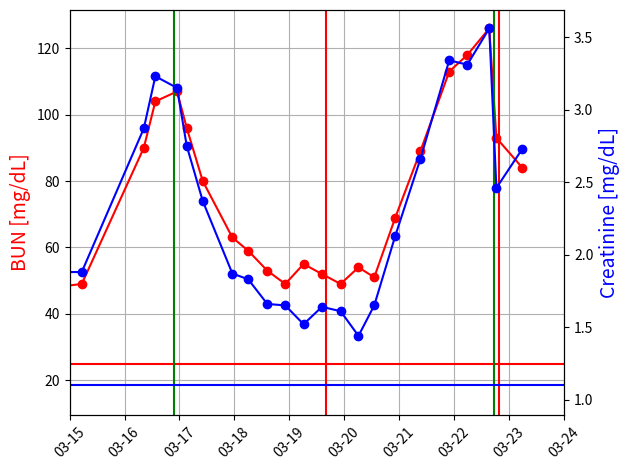
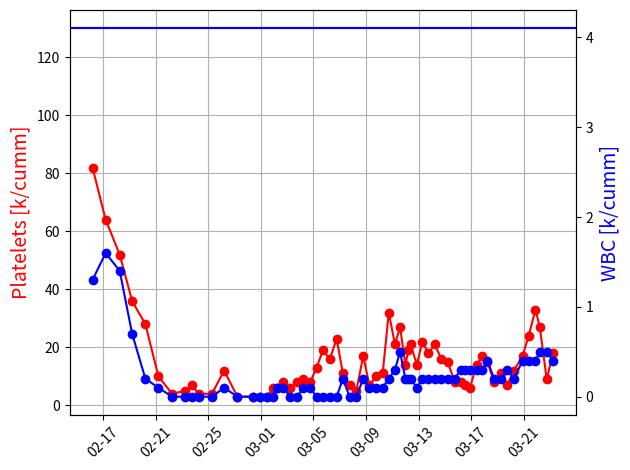
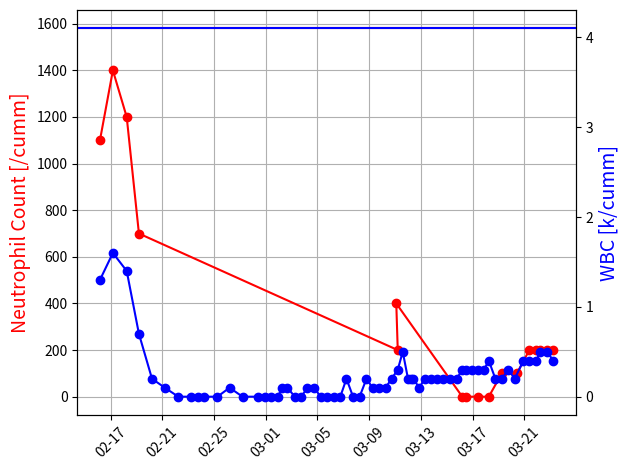

Recreate these plots in Python, in order.
import datetime
import matplotlib.pyplot as plt
import matplotlib.dates as mdates
import numpy as np

Bun_Cre = ['2/16-04:20', 23, 1.08, '2/17-04:20', 21, 1.02, '2/18-06:00', 22, 1.03, '2/19-04:40', 15, 1.07, '2/20-04:55',
           16, 1.12, '2/21-04:40', 20, 1.16,
           '2/22-05:45', 32, 1.13, '2/23-05:15', 35, 1.28, '2/23-15:55', 38, 1.35, '2/24-06:00', 36, 1.28, '2/25-06:25',
           39, 1.33, '2/26-04:52', 43, 1.45,
           '2/27-04:59', 56, 1.7, '02/28-05:40', 82, 1.74, '2/28-14:32', 87, 1.73, '2/28-22:00', 90, 1.62, '3/1-05:45',
           90, 1.65,'3/1-13:40',91,1.54,'3/1-22:49',90,1.45,'3/2-05:50',86,1.39,'3/2-16:10',85,1.33,'3/2-23:56',80,1.38,'3/3-6:02',76,1.29,
           '3/3-14:20',76,1.43,'3/3-22:22',72,1.23,'3/4-5:30',74,1.33,'3/4-15:22',80,1.39,'3/5-5:40',72,1.34,
           '3/5-14:15',63,1.03,'3/5-22:50',72,1.35,'3/6-06:00',75,1.28,
           '3/6-14:31',85,1.45,'3/6-23:30',82,1.45,'3/7-5:50',75,1.55,'3/7-15:00',83,1.59,'3/7-22:36',79,1.68,'3/8-6:15',87,1.78,
           '3/8-13:57',96,2.1,'3/8-22:42',93,2.22,'3/9-1:36',97,2.36,'3/9-6:10',94,2.43,'3/9-14:12',96,2.41,
           '3/9-16:31',87,2.11,'3/10-0:35',85,2.14,'3/10-6:30',94,2.29,'3/10-17:39',108,2.51,'3/11-0:50',120,2.88,'3/11-5:00',102,2.57,
'3/11-14:16',79,1.61,'3/12-0:0',62,1.5,'3/12-13:15',50,1.22,'3/12-18:05',49,1.3,'3/13-0:0',50,1.47,'3/13-6:57',47,1.63,
           '3/13-12:31',48,1.66,'3/13-18:00',49,1.77,'3/14-0:0',52,1.96,'3/14-5:45',47,1.88,'3/15-5:20',49,1.88,'3/16-8:25',90,2.87,
           '3/16-13:28',104,3.23,'3/16-22:55',107,3.15,'3/17-3:10',96,2.75,'3/17-10:09',80,2.37,
           '3/17-23:05',63,1.87,'3/18-6:00',59,1.83,'3/18-14:20',53,1.66,'3/18-22:10',49,1.65,'3/19-6:10',55,1.52,
'3/19-14:10',52,1.64,'3/19-22:20',49,1.61,'3/20-6:08',54,1.44,'3/20-13:01',51,1.65,'3/20-22:12',69,2.13,'3/21-9:10',89,2.66,
'3/21-21:45',113,3.34,'3/22-5:38',118,3.31,'3/22-15:13',126,3.56,'3/22-18:20',93,2.46,'3/23-5:41',84,2.73]

cbc = ['2/16-04:20', 1.3, 82, '2/17-04:20',1.6, 64 , '2/18-06:00', 1.4, 52, '2/19-04:40', 0.7, 36, '2/20-04:55',0.2, 28
           , '2/21-04:40', 0.1,10,
           '2/22-05:45', 0, 4, '2/23-05:15', 0, 5, '2/23-17:55', 0, 7, '2/24-06:00',0, 4 , '2/25-06:25',0, 4
           , '2/26-04:52',0.1,  12,
           '2/27-04:59', 0,3, '02/28-10:23', 0,3, '2/28-22:00', 0,3, '3/1-10:30',0,3,
           '3/1-22:49',0,6,'3/2-05:50',0.1,6,'3/2-16:10',0.1, 8,'3/3-6:02',0, 6,
           '3/3-17:55',0,8,'3/4-5:30',0.1,9,'3/4-18:07',0.1, 8,'3/5-5:40',0, 13,'3/5-17:20',0,19,'3/6-6:00',0,16,
       '3/6-18:25',0,23,'3/7-5:50',0.2,11,'3/7-18:00',0,7,'3/8-6:15',0,5,'3/8-19:00',0.2,17,'3/9-6:10',0.1,7,'3/9-18:49',0.1,10,
       '3/10-6:30',0.1,11,'3/10-17:39',0.2,32,'3/11-5:00',0.3,21,'3/11-14:16',0.5,27,'3/12-0:0',0.2,14,'3/12-5:33',.2,19,'3/12-9:33',.2,21,
       '3/12-21:03',0.1,14,'3/13-6:57',0.2,22,'3/13-18:00',0.2,18,'3/14-5:45',.2,21,'3/14-17:40',.2,16,
       '3/15-5:20',.2,15,'3/15-18:23',.2,8,'3/16-4:45',.3,8,'3/16-12:20',.3,7,'3/16-22:01',.3,6,'3/17-10:09',.3,14,
       '3/17-20:45',0.3,17,'3/18-6:00',0.4,15,'3/18-18:10',0.2,8,'3/19-6:10',0.2,11,'3/19-18:05',0.3,7,'3/20-6:08',0.2,12,'3/20-22:12',0.4,17,'3/21-9:10',0.4,24,'3/21-21:45',0.4,33,'3/22-5:38',0.5,27,
       '3/22-18:20',.5,9,'3/23-5:41',.4,18]

neu = ['2/16-4:20',83,1.1,'2/17-4:20',89,1.4,'2/18-6:00',90,1.2,'2/19-4:40',94,.7,'3/11-5:00',60,.2,'3/11-2:16',88,.4,'3/16-4:45',7,0,'3/16-12:20',7,0,'3/17-10:09',7,0,'3/18-6:00',11,0,'3/19-6:05',22,.1,
       '3/20-10:12',31,.1,'3/21-9:10',60,.2,'3/21-21:45',58,.2,'3/22-5:38',42,.2,'3/22-18:20',44,.2,'3/23-5:41',52,.2]

dt = []
bun = []
cre = []

for i in range(0, len(Bun_Cre), 3):
    dt.append(datetime.datetime.strptime(Bun_Cre[i], "%m/%d-%H:%M"))
    bun.append(Bun_Cre[i + 1])
    cre.append(Bun_Cre[i + 2])

dt_n = []
neu_n = []
neu_a = []

for i in range(0, len(neu), 3):
    dt_n.append(datetime.datetime.strptime(neu[i], "%m/%d-%H:%M"))
    neu_n.append(neu[i + 1])
    neu_a.append(neu[i + 2]*1000)


fig, ax = plt.subplots()
# make a plot
ax.plot(dt, bun, color="red", marker="o")
plt.axhline(25, color='red')
ax.xaxis.set_major_formatter(mdates.DateFormatter('%m-%d'))
plt.xticks(rotation=45)
lims = (np.datetime64('1900-03-15'), np.datetime64('1900-03-24'))
ax.set_xlim(lims)
plt.axvline(np.datetime64('1900-03-16 21:45:00'), color='green')
plt.axvline(np.datetime64('1900-03-19 16:00:00'), color='red')

plt.axvline(np.datetime64('1900-03-22 17:15:00'), color='green')
plt.axvline(np.datetime64('1900-03-22 19:30:00'), color='red')


plt.grid(True)
# set y-axis label
ax.set_ylabel('BUN [mg/dL]', color="red", fontsize=14)
# twin object for two different y-axis on the sample plot
ax2 = ax.twinx()
# make a plot with different y-axis using second axis object
ax2.plot(dt, cre, color="blue", marker="o")
plt.axhline(1.1, color='blue')
ax2.set_ylabel('Creatinine [mg/dL]', color="blue", fontsize=14)
plt.tight_layout()
plt.show()




dt = []
pl = []
wb = []

for i in range(0, len(cbc), 3):
    dt.append(datetime.datetime.strptime(cbc[i], "%m/%d-%H:%M"))
    wb.append(cbc[i + 1])
    pl.append(cbc[i + 2])


fig, ax = plt.subplots()
plt.plot(dt,pl,color="red", marker="o" )
ax.xaxis.set_major_formatter(mdates.DateFormatter('%m-%d'))
plt.ylabel('Platelets [k/cumm]', color="red", fontsize=14)
plt.xticks(rotation=45)
ax.xaxis.set_major_formatter(mdates.DateFormatter('%m-%d'))
plt.grid(True)
plt.axhline(130, color='red')

ax2 = ax.twinx()
ax2.plot(dt, wb, color="blue", marker="o")
plt.axhline(4.1, color='blue')
ax2.set_ylabel('WBC [k/cumm]', color="blue", fontsize=14)

plt.tight_layout()
plt.show()


fig, ax = plt.subplots()
plt.plot(dt_n,neu_a,color="red", marker="o" )
ax.xaxis.set_major_formatter(mdates.DateFormatter('%m-%d'))
plt.ylabel('Neutrophil Count [/cumm]', color="red", fontsize=14)
plt.xticks(rotation=45)
ax.xaxis.set_major_formatter(mdates.DateFormatter('%m-%d'))
plt.grid(True)
plt.axhline(1.58*1000, color='red')

ax2 = ax.twinx()
ax2.plot(dt, wb, color="blue", marker="o")
plt.axhline(4.1, color='blue')
ax2.set_ylabel('WBC [k/cumm]', color="blue", fontsize=14)

plt.tight_layout()
plt.show()



# fig, ax = plt.subplots()
# plt.plot(dt,pl,color="red", marker="o" )
# ax.xaxis.set_major_formatter(mdates.DateFormatter('%m-%d'))
# plt.ylabel('Platelets [k/cumm]', color="red", fontsize=14)
# plt.xticks(rotation=45)
# ax.xaxis.set_major_formatter(mdates.DateFormatter('%m-%d %H'))
# lims = (np.datetime64('1900-03-13'), np.datetime64('1900-03-18'))
# ax.set_xlim(lims)
# ax.set_ylim((0,25))
# plt.grid(True)
# # plt.axhline(130, color='red')
#
#
# plt.tight_layout()
# plt.show()
